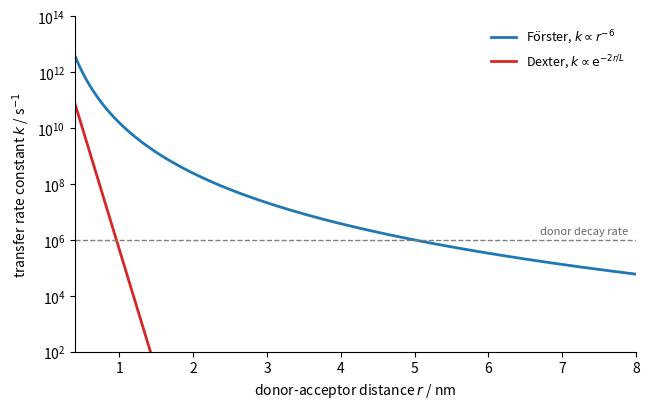

Generate this figure with matplotlib:
"""Distance dependence of the two mechanisms of electronic energy transfer. Forster (dipole-dipole)
transfer falls off as 1/r^6 and is efficient up to several nm (R0 = 5 nm here); Dexter (electron
exchange) transfer needs orbital overlap and falls off exponentially, k = K J exp(-2r/L), with
L about 0.1 nm, so it only works at contact (below about 1 nm). The Dexter curve is scaled to
10^10 s^-1 at r = 0.5 nm (diffusion-controlled contact); the dashed line marks a typical triplet
decay rate of 10^6 s^-1, so transfer competes with decay only where a curve lies above it."""

import matplotlib.pyplot as plt
import numpy as np

r = np.linspace(0.4, 8, 400)  # nm
tau = 1e-6  # s, a triplet-like donor lifetime
R0 = 5.0
k_forster = (1 / tau) * (R0 / r) ** 6
L = 0.1
k_dexter = 1e10 * np.exp(-2 * (r - 0.5) / L)

fig, ax = plt.subplots(figsize=(6.6, 4.2))
ax.semilogy(r, k_forster, color="C0", lw=2, label=r"F$\ddot{\rm o}$rster, $k \propto r^{-6}$")
ax.semilogy(r, k_dexter, color="C3", lw=2, label=r"Dexter, $k \propto \mathrm{e}^{-2r/L}$")
ax.axhline(1 / tau, color="0.5", ls="--", lw=1)
ax.text(7.9, 1.6 / tau, "donor decay rate", ha="right", fontsize=8, color="0.4")
ax.set_ylim(1e2, 1e14)
ax.set_xlim(0.4, 8)
ax.set_xlabel(r"donor-acceptor distance $r$ / nm")
ax.set_ylabel(r"transfer rate constant $k$ / s$^{-1}$")
ax.legend(frameon=False, fontsize=9)
for side in ("top", "right"):
    ax.spines[side].set_visible(False)
fig.tight_layout()
